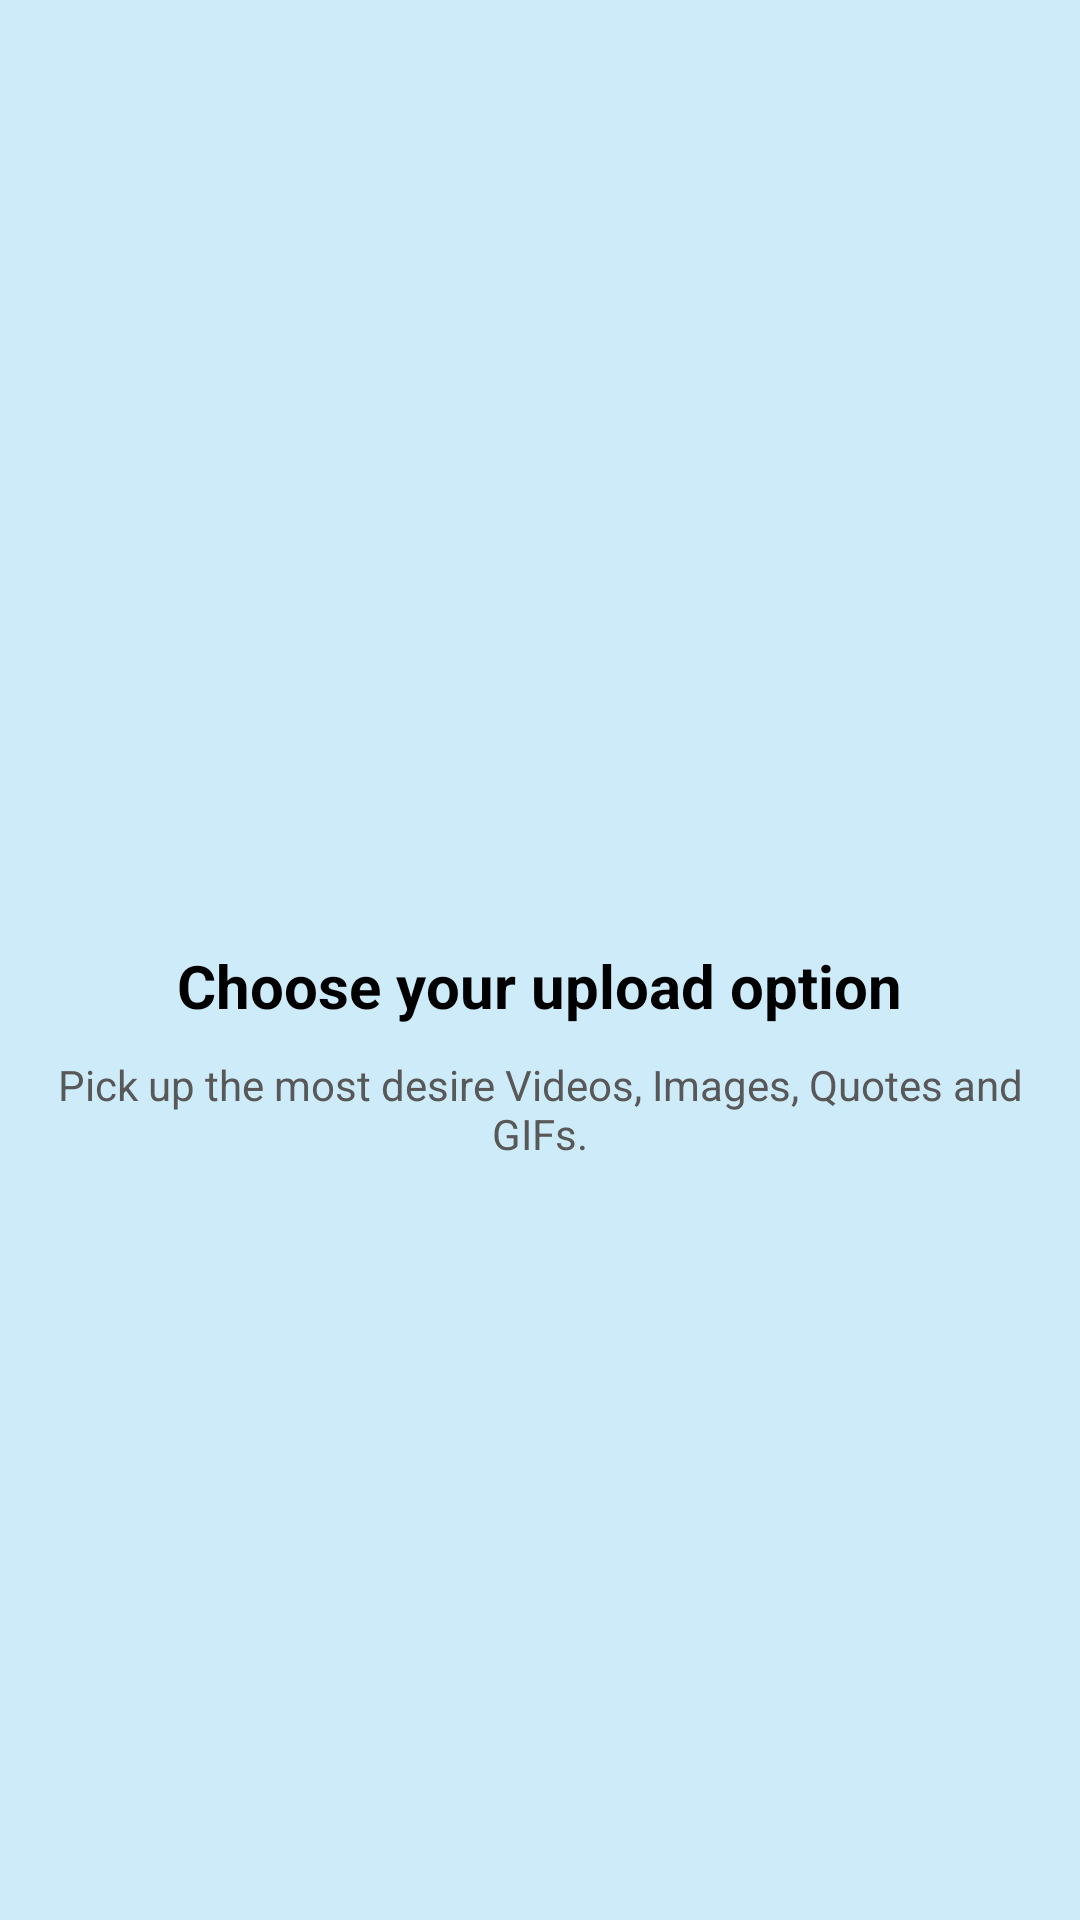

Produce the Android XML layout that renders to this screen, including the resource entries it uses.
<!-- AndroidManifest.xml: application theme Theme.QuotesApps -->
<!-- res/layout/activity_upload.xml -->
<?xml version="1.0" encoding="utf-8"?>
<RelativeLayout xmlns:android="http://schemas.android.com/apk/res/android"
    xmlns:tools="http://schemas.android.com/tools"
    android:layout_width="match_parent"
    android:layout_height="match_parent"
    android:background="@color/background_us"
    tools:context=".activity.Upload_Activity">

    <ScrollView
        android:layout_width="match_parent"
        android:layout_height="match_parent"
        android:layout_above="@+id/linearLayout_us"
        android:fillViewport="true">

        <LinearLayout
            android:layout_width="match_parent"
            android:layout_height="wrap_content"
            android:layout_marginBottom="20dp"
            android:orientation="vertical">

            <RelativeLayout
                android:layout_width="match_parent"
                android:layout_height="wrap_content">

                <ImageView
                    android:id="@+id/imageView_close_us"
                    android:layout_width="50dp"
                    android:layout_height="40dp"
                    android:src="@drawable/ic_close"
                    android:contentDescription="@string/app_name"
                    android:layout_alignParentEnd="true"
                    android:layout_marginTop="30dp"
                    android:layout_marginEnd="20dp" />

                <ImageView
                    android:layout_width="220dp"
                    android:layout_height="220dp"
                    android:layout_marginTop="80dp"
                    android:layout_centerHorizontal="true"
                    android:contentDescription="@string/app_name"
                    android:src="@drawable/upload_img" />

            </RelativeLayout>

            <com.google.android.material.textview.MaterialTextView
                android:layout_width="wrap_content"
                android:layout_height="wrap_content"
                android:layout_marginTop="15dp"
                android:layout_gravity="center"
                android:textSize="20sp"
                android:textStyle="bold"
                android:textColor="@color/textView_title_us"
                android:text="@string/choose_upload_option" />

            <com.google.android.material.textview.MaterialTextView
                android:layout_width="wrap_content"
                android:layout_height="wrap_content"
                android:layout_marginTop="10dp"
                android:layout_marginStart="10dp"
                android:layout_marginEnd="10dp"
                android:layout_gravity="center"
                android:gravity="center"
                android:textColor="@color/textView_us"
                android:text="@string/upload_status_des" />

            <RelativeLayout
                android:layout_width="match_parent"
                android:layout_height="wrap_content">

                <androidx.recyclerview.widget.RecyclerView
                    android:id="@+id/recyclerView_us"
                    android:layout_width="match_parent"
                    android:layout_height="wrap_content"
                    android:layout_marginTop="40dp"
                    android:layout_marginStart="20dp" />

            </RelativeLayout>

        </LinearLayout>

    </ScrollView>

    <LinearLayout
        android:id="@+id/linearLayout_us"
        android:layout_width="match_parent"
        android:layout_height="wrap_content"
        android:layout_alignParentBottom="true"
        android:orientation="vertical" />

</RelativeLayout>
<!-- resources referenced by this layout -->
<resources>
  <color name="background_us">#CEEBF9</color>
  <color name="textView_title_us">#000000</color>
  <color name="textView_us">#585858</color>
  <string name="app_name">QuotesApps</string>
  <string name="choose_upload_option">Choose your upload option</string>
  <string name="upload_status_des">Pick up the most desire Videos, Images, Quotes and GIFs.</string>
  <style name="Theme.QuotesApps" parent="Theme.MaterialComponents.DayNight.NoActionBar">
          
          <item name="colorPrimary">@color/purple_500</item>
          <item name="colorPrimaryVariant">@color/purple_700</item>
          <item name="colorOnPrimary">@color/white</item>
          
          <item name="colorSecondary">@color/teal_200</item>
          <item name="colorSecondaryVariant">@color/teal_700</item>
          <item name="colorOnSecondary">@color/black</item>
          
          <item name="android:statusBarColor" tools:targetApi="l">?attr/colorPrimaryVariant</item>
          
      </style>
  <color name="purple_500">#f20056</color>
  <color name="purple_700">#f20056</color>
  <color name="white">#FFFFFFFF</color>
  <color name="teal_200">#f20056</color>
  <color name="teal_700">#f20056</color>
  <color name="black">#FF000000</color>
</resources>
